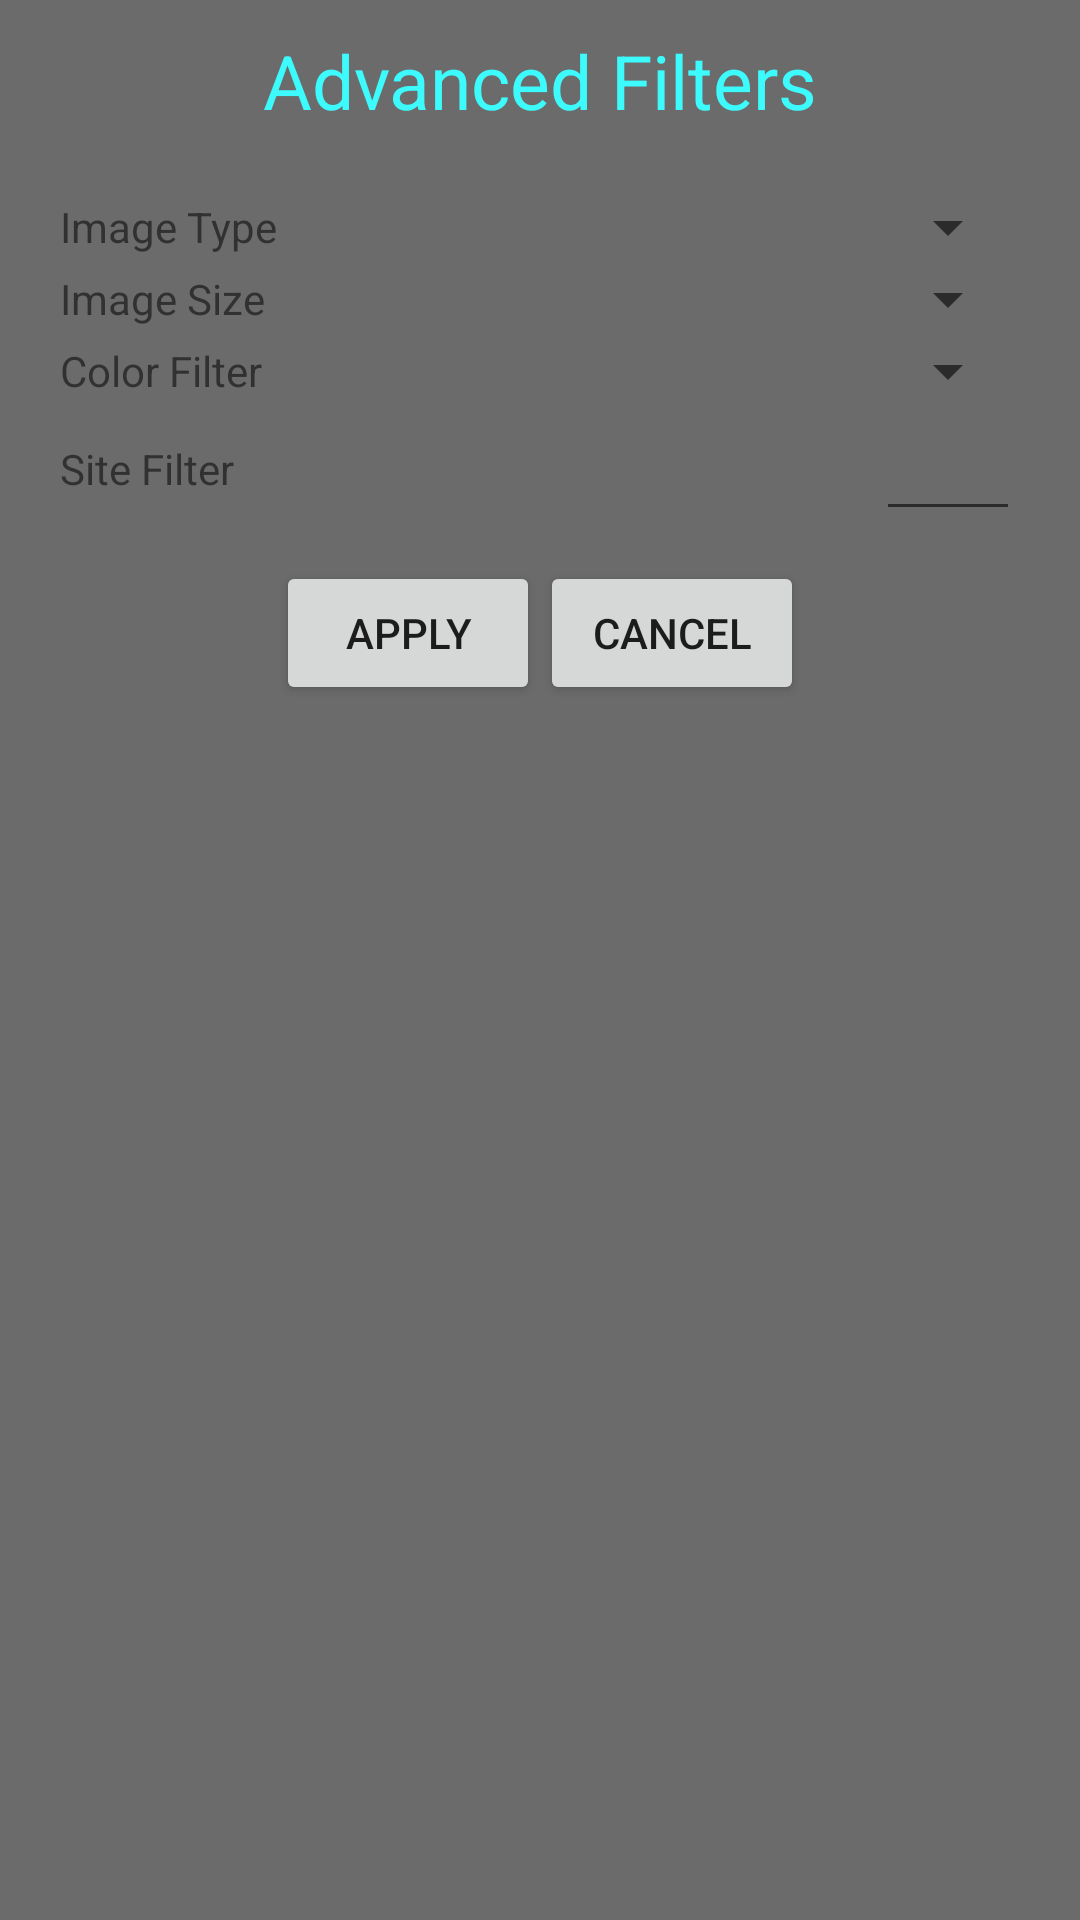

Layout XML and referenced resources for this Android screen:
<!-- AndroidManifest.xml: application theme AppTheme -->
<!-- res/layout/settings_filter.xml -->
<?xml version="1.0" encoding="utf-8"?>
<RelativeLayout xmlns:android="http://schemas.android.com/apk/res/android"
    android:id="@+id/image_filters"
    android:layout_width="wrap_content" android:layout_height="wrap_content"
    android:layout_gravity="center"
    android:paddingLeft="20dp"
    android:paddingRight="20dp"
    android:background="#91000000">
    <TextView
        android:layout_width="match_parent"
        android:layout_height="wrap_content"
        android:layout_marginBottom="20dp"
        android:layout_marginTop="10dp"
        android:textSize="25dp"
        android:text="Advanced Filters"
        android:gravity="center_horizontal"
        android:textColor="#ff3dfafc"
        android:id="@+id/tvImageFilterDialogTitle"/>

    <TextView android:text="Image Type"
        android:id="@+id/tvImageType"
        android:layout_below="@id/tvImageFilterDialogTitle"
        android:layout_width="wrap_content" android:layout_height="wrap_content"
        android:layout_alignBottom="@+id/spImageType"
        android:gravity="center_vertical"
        android:layout_alignParentLeft="true"/>
    <Spinner
        android:id="@+id/spImageType"
        android:layout_below="@id/tvImageFilterDialogTitle"
        android:layout_alignParentRight="true"
        android:layout_width="wrap_content"
        android:layout_height="wrap_content" />

    <TextView android:text="Image Size"
        android:id="@+id/tvImageSize"
        android:layout_alignRight="@+id/tvImageType"
        android:layout_alignLeft="@+id/tvImageType"
        android:layout_alignBottom="@+id/spImageSize"
        android:gravity="center_vertical"
        android:layout_below="@id/tvImageType"
        android:layout_width="wrap_content" android:layout_height="wrap_content"/>
    <Spinner
        android:id="@+id/spImageSize"
        android:layout_toRightOf="@id/tvImageSize"
        android:layout_alignLeft="@id/spImageType"
        android:layout_below="@id/spImageType"
        android:layout_width="wrap_content"
        android:layout_height="wrap_content" />

    <TextView android:text="Color Filter"
        android:layout_alignRight="@id/tvImageSize"
        android:layout_alignLeft="@+id/tvImageSize"
        android:id="@+id/tvColorFilter"
        android:gravity="center_vertical"
        android:layout_below="@id/tvImageSize"
        android:layout_alignBottom="@+id/spColorFilter"
        android:layout_width="wrap_content" android:layout_height="wrap_content"/>
    <Spinner
        android:id="@+id/spColorFilter"
        android:layout_toRightOf="@id/tvColorFilter"
        android:layout_alignLeft="@+id/spImageSize"
        android:layout_below="@id/spImageSize"
        android:layout_width="wrap_content"
        android:layout_height="wrap_content" />

    <TextView android:text="Site Filter"
        android:id="@+id/tvSiteFilter"
        android:layout_alignRight="@id/tvColorFilter"
        android:layout_alignLeft="@+id/tvColorFilter"
        android:layout_alignBottom="@+id/etSite"
        android:layout_below="@id/tvColorFilter"
        android:gravity="center_vertical"
        android:layout_width="wrap_content" android:layout_height="wrap_content"/>
    <EditText
        android:id="@+id/etSite"
        android:layout_below="@id/spColorFilter"
        android:layout_toRightOf="@id/tvSiteFilter"
        android:layout_alignLeft="@id/spColorFilter"
        android:layout_alignRight="@+id/spColorFilter"
        android:layout_width="wrap_content"
        android:layout_height="wrap_content" />

    <LinearLayout
        android:layout_marginTop="10dp"
        android:layout_below="@id/tvSiteFilter"
        android:gravity="center_horizontal"
        android:layout_width="match_parent"
        android:layout_height="wrap_content">
        <Button
            android:id="@+id/btnSave"
            android:text="Apply"
            android:layout_width="wrap_content"
            android:layout_height="wrap_content" />
        <Button
            android:id="@+id/btnCancel"
            android:text="Cancel"
            android:layout_width="wrap_content"
            android:layout_height="wrap_content" />
    </LinearLayout>
</RelativeLayout>
<!-- resources referenced by this layout -->
<resources>
  <style name="AppTheme" parent="Theme.AppCompat.Light.DarkActionBar">
          
      </style>
</resources>
